Labelled photos from "preprocessed_data", an image-classification folder in JamesEdLemaitre/Classification-of-plankton-from-ZooCAM-images. The possible labels are: Physonectae, tail Appendicularia, other Siphonophorae, Harpacticoida, empty Harpacticoida, comb Ctenophora, larvae Echinodermata, Noctiluca, detritus, empty Copepoda, Oncaea, Euchaeta, Diatoma tenuis, Acartiidae.

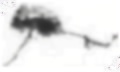
Label: detritus

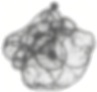
Label: larvae Echinodermata

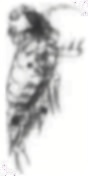
Label: empty Copepoda

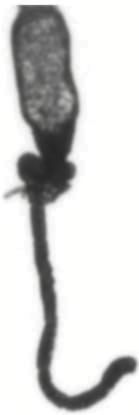
Label: other Siphonophorae

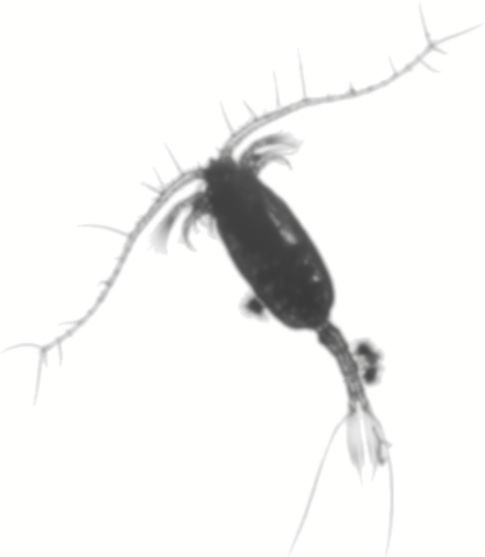
Label: Euchaeta

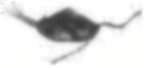
Label: Acartiidae
